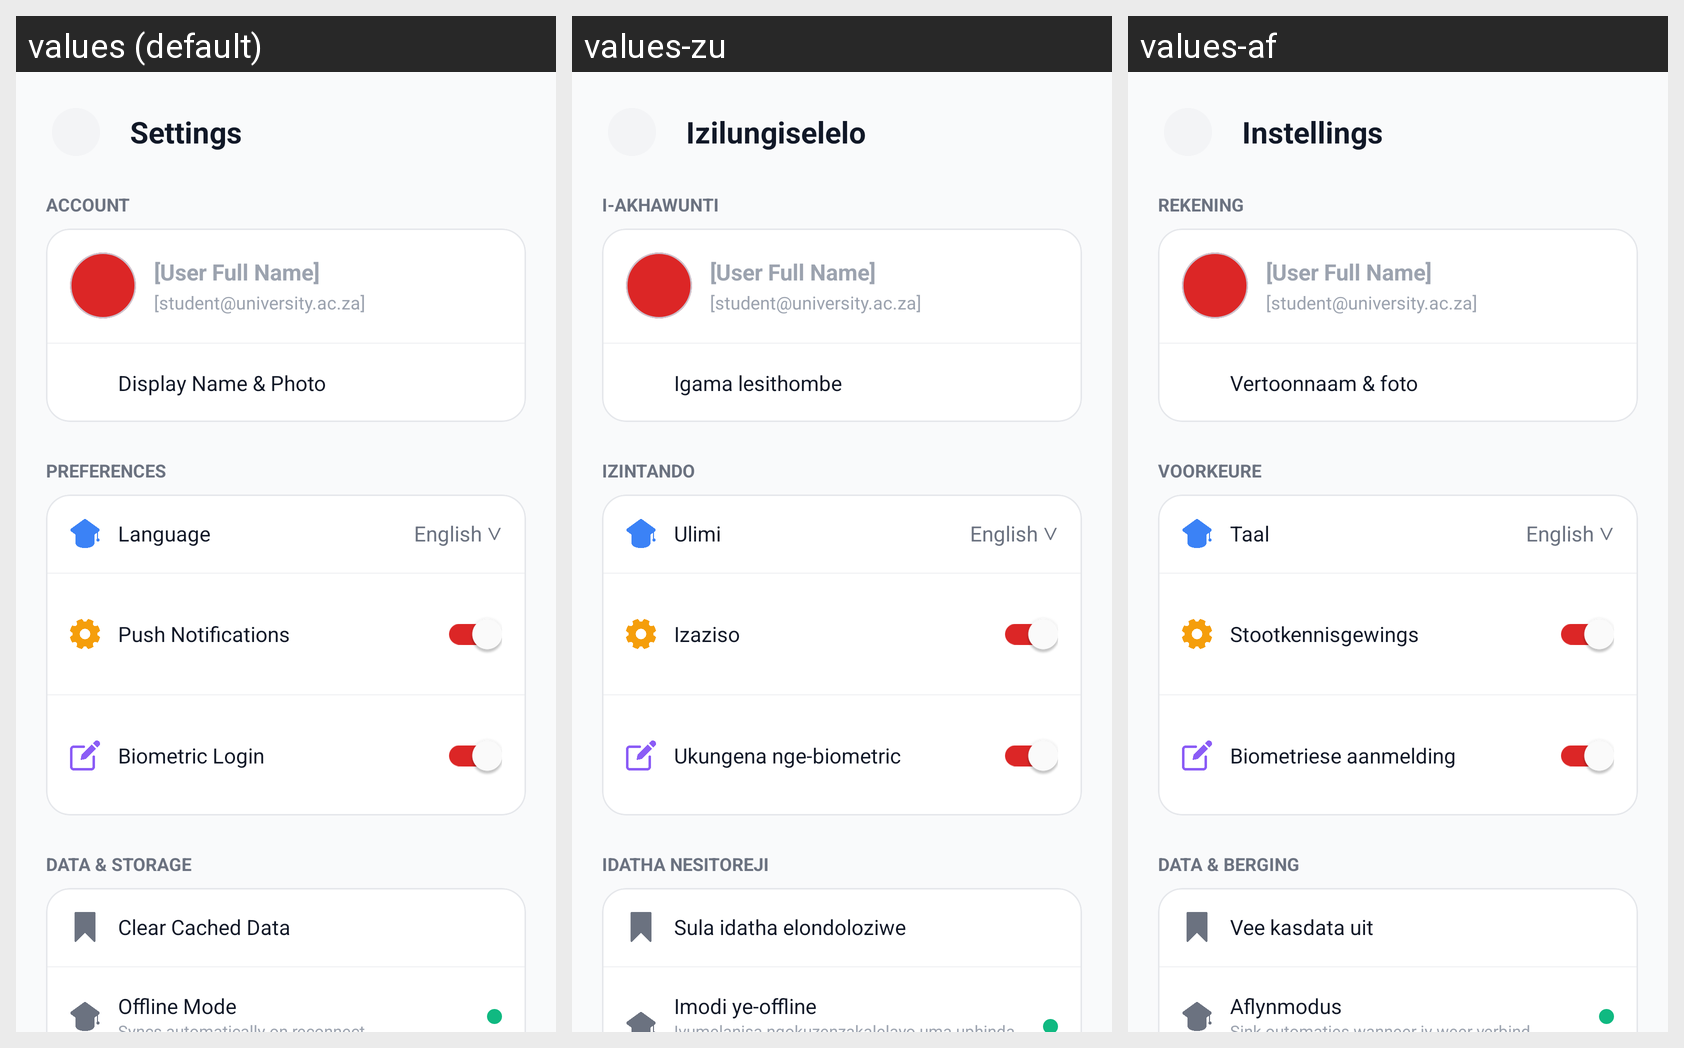

Here is an Android app screen in its default locale and in the app's own translations. Write out the translated-string differences for the strings that appear on this screen.
Android screen res/layout/activity_settings.xml rendered under 3 locales, left to right: values (default), values-zu, values-af. Device: Nexus 5 (rendered at 1080×1920; each locale shown at half size, 540×960, under a caption strip naming it); theme Theme.Campus_Companion_PROG.
Strings drawn on this screen, with the default value and each locale's value (text and hints the layout hard-codes, and strings that could not be matched under every locale, appear in the picture but are not listed):

settings
  values: Settings
  values-zu: Izilungiselelo
  values-af: Instellings

account
  values: ACCOUNT
  values-zu: I-AKHAWUNTI
  values-af: REKENING

display_name_photo
  values: Display Name & Photo
  values-zu: Igama lesithombe
  values-af: Vertoonnaam & foto

preferences
  values: PREFERENCES
  values-zu: IZINTANDO
  values-af: VOORKEURE

language
  values: Language
  values-zu: Ulimi
  values-af: Taal

push_notifications
  values: Push Notifications
  values-zu: Izaziso
  values-af: Stootkennisgewings

biometric_login
  values: Biometric Login
  values-zu: Ukungena nge-biometric
  values-af: Biometriese aanmelding

data_storage
  values: DATA & STORAGE
  values-zu: IDATHA NESITOREJI
  values-af: DATA & BERGING

clear_cached_data
  values: Clear Cached Data
  values-zu: Sula idatha elondoloziwe
  values-af: Vee kasdata uit

offline_mode
  values: Offline Mode
  values-zu: Imodi ye-offline
  values-af: Aflynmodus
